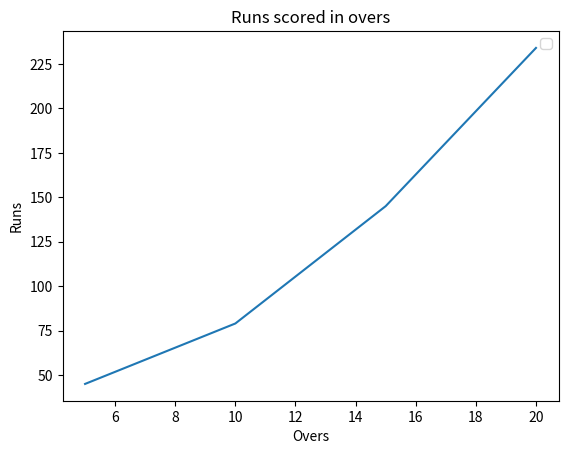

The script that saved this image:
import matplotlib.pyplot as plt

over=[5,10,15,20]
run=[45,79,145,234]
plt.plot(over,run)
plt.xlabel("Overs")
plt.ylabel("Runs")
plt.title("Runs scored in overs")
plt.legend()
plt.show()